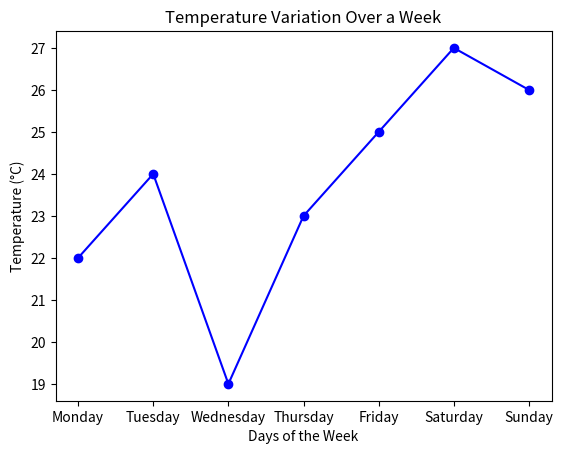

This figure's Python source:
import matplotlib.pyplot as graph

days = ["Monday", "Tuesday", "Wednesday", "Thursday", "Friday", "Saturday", "Sunday"]
temperatures = [22, 24, 19, 23, 25, 27, 26]  # مثال لدرجات الحرارة (تقدر تغيرها)

graph.plot(days, temperatures, marker='o', linestyle='-', color='b')

graph.title("Temperature Variation Over a Week")
graph.xlabel("Days of the Week")
graph.ylabel("Temperature (°C)")

graph.show()
